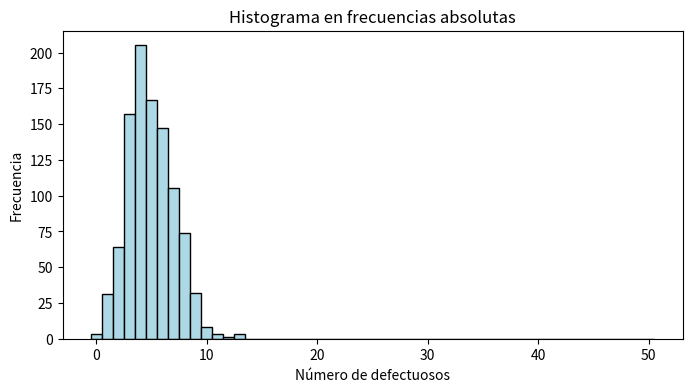
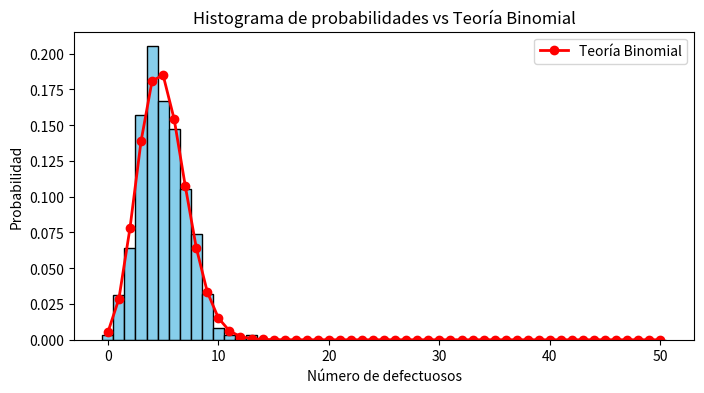

Reproduce these figures in Python, in order.
import numpy as np
import matplotlib.pyplot as plt
import pandas as pd
from scipy.stats import binom

# Parámetros de la Binomial
n_lote = 50          # Tamaño del lote (50 quesos)
p_defecto = 0.1      # Probabilidad de que un queso sea defectuoso (10%)

# Simulación de 1000 lotes
muestras = np.random.binomial(n_lote, p_defecto, 1000)

# ==============================
# TABLA DE FRECUENCIAS
# ==============================
valores, conteos = np.unique(muestras, return_counts=True)

# Crear DataFrame con frecuencias absolutas y relativas
tabla_frec = pd.DataFrame({
    "Defectuosos": valores,
    "Frecuencia": conteos,
    "Frecuencia Relativa": conteos / len(muestras)
})

print("\nTabla de frecuencias (simulación 1000 lotes):")
print(tabla_frec)

# ==============================
# GRÁFICA 1: FRECUENCIAS ABSOLUTAS
# ==============================
plt.figure(figsize=(8,4))
plt.hist(
    muestras,
    bins=range(0, n_lote+2),
    color="lightblue",
    edgecolor="black",
    align="left"
)
plt.title("Histograma en frecuencias absolutas")
plt.xlabel("Número de defectuosos")
plt.ylabel("Frecuencia")
plt.show()

# ==============================
# GRÁFICA 2: PROBABILIDADES + CURVA BINOMIAL
# ==============================
plt.figure(figsize=(8,4))
plt.hist(
    muestras,
    bins=range(0, n_lote+2),
    color="skyblue",
    edgecolor="black",
    align="left",
    density=True
)

# Curva teórica de la Binomial
x = np.arange(0, n_lote+1)
plt.plot(x, binom.pmf(x, n_lote, p_defecto),
         'ro-', lw=2, label="Teoría Binomial")

plt.title("Histograma de probabilidades vs Teoría Binomial")
plt.xlabel("Número de defectuosos")
plt.ylabel("Probabilidad")
plt.legend()
plt.show()

